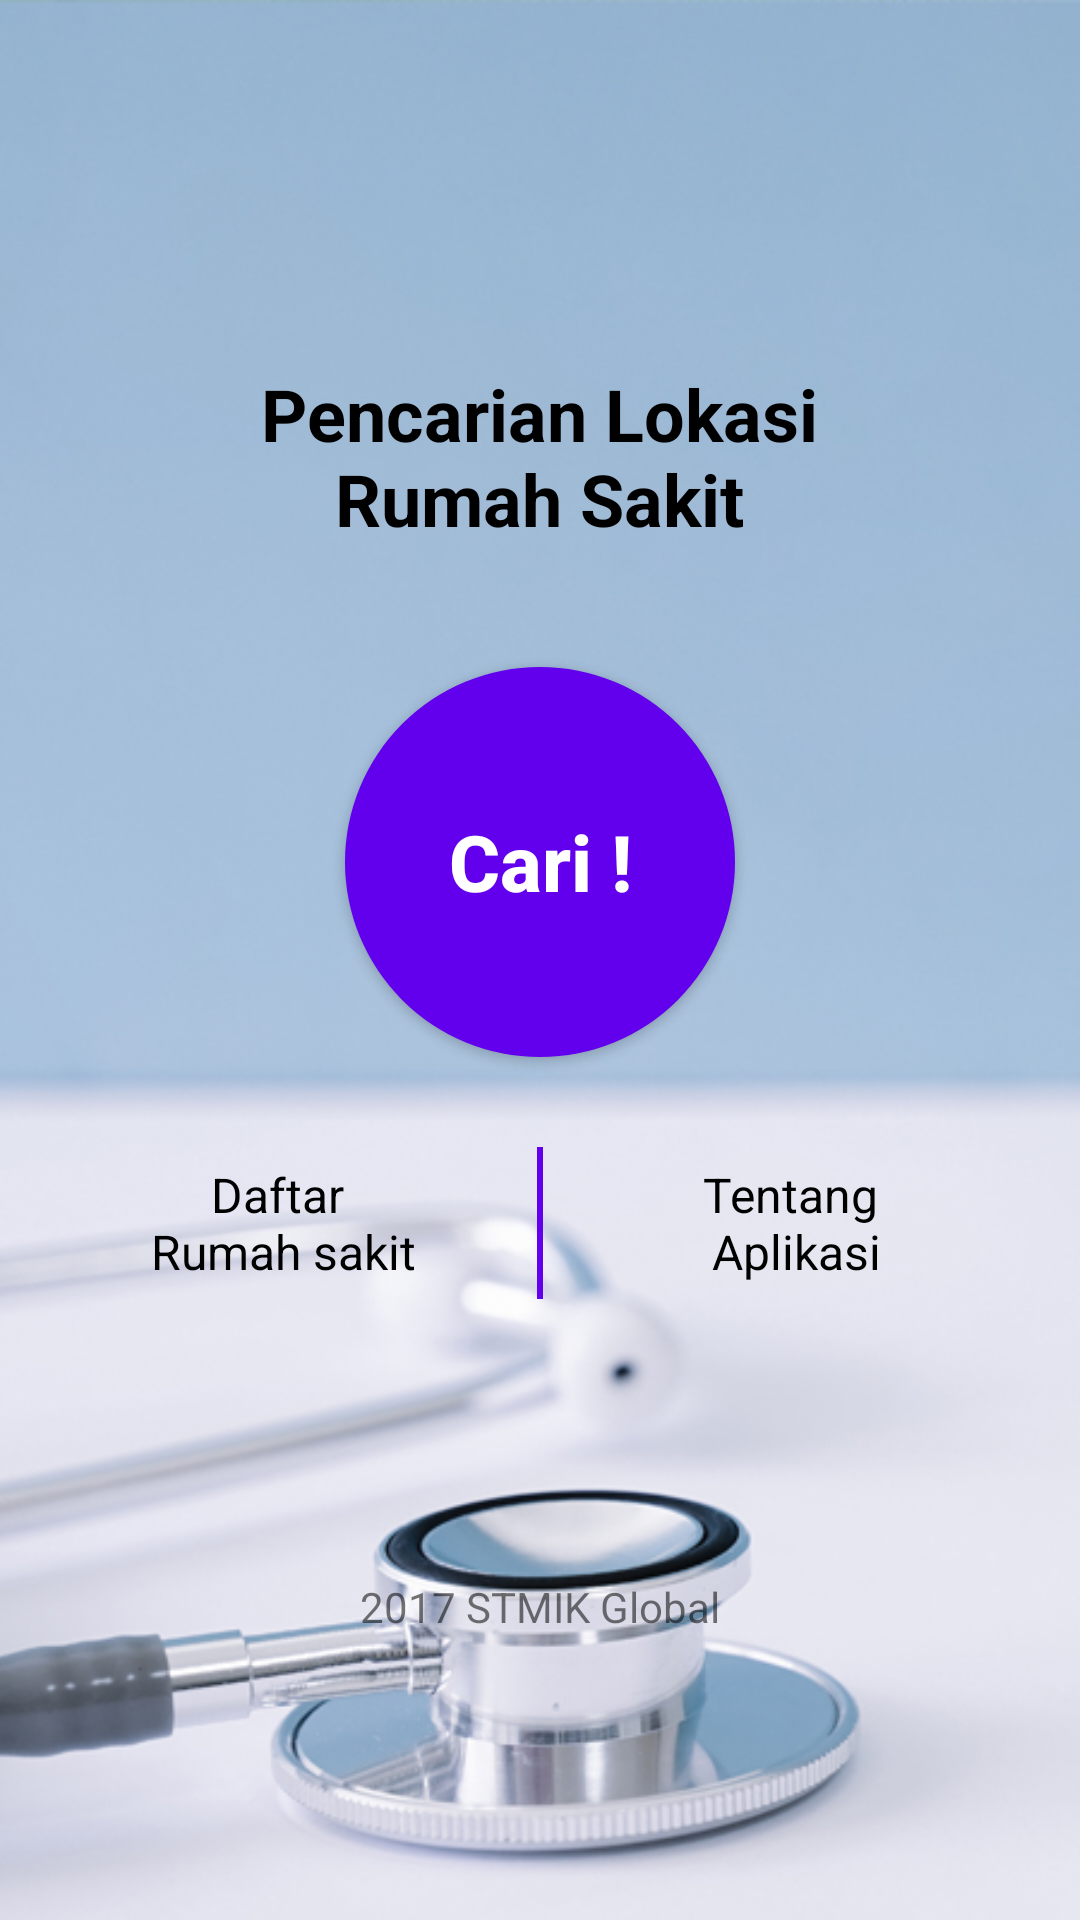

Layout XML and referenced resources for this Android screen:
<!-- AndroidManifest.xml: application theme MyMaterialTheme -->
<!-- res/layout/activity_main.xml -->
<?xml version="1.0" encoding="utf-8"?>
<FrameLayout xmlns:android="http://schemas.android.com/apk/res/android"
    android:orientation="vertical"
    android:layout_width="match_parent"
    android:layout_height="match_parent">
    <ImageView
        android:src="@drawable/background"
        android:scaleType="centerCrop"
        android:layout_width="match_parent"
        android:layout_height="match_parent"
        android:contentDescription="@string/minus" />
    <LinearLayout
        android:orientation="vertical"
        android:gravity="center"
        android:layout_width="match_parent"
        android:layout_height="match_parent">
        <TextView
            android:text="@string/app_name"
            android:textSize="24sp"
            android:textAlignment="center"
            android:textColor="@android:color/black"
            android:padding="30dp"
            android:textStyle="bold"
            android:layout_marginBottom="10dp"
            android:layout_width="wrap_content"
            android:layout_height="wrap_content" />
        <Button
            android:id="@+id/btn_cari_rumah_sakit"
            android:background="@drawable/round_button"
            android:textColor="@android:color/white"
            android:textStyle="bold"
            android:layout_width="130dp"
            android:layout_height="130dp"
            android:text="@string/cari"
            android:textSize="26sp"
            android:layout_marginBottom="20dp"
            android:textAllCaps="false"/>
        <LinearLayout
            android:orientation="horizontal"
            android:padding="10dp"
            android:layout_width="match_parent"
            android:layout_height="wrap_content">
            <TextView
                android:id="@+id/txt_daftar_rs"
                android:text="@string/daftar_rumah_sakit"
                android:textAlignment="center"
                android:textColor="@android:color/black"
                android:textSize="16sp"
                android:padding="5dp"
                android:layout_weight="1"
                android:layout_width="0dp"
                android:layout_height="wrap_content" />
            <View
                android:background="@color/colorPrimary"
                android:layout_width="2dp"
                android:layout_height="match_parent"/>
            <TextView
                android:id="@+id/txt_tentang_app"
                android:text="@string/tentang_aplikasi"
                android:textAlignment="center"
                android:textColor="@android:color/black"
                android:textSize="16sp"
                android:padding="5dp"
                android:layout_weight="1"
                android:layout_width="0dp"
                android:layout_height="wrap_content" />
        </LinearLayout>
        <TextView
            android:text="@string/_2017_stmik_global"
            android:padding="3dp"
            android:layout_marginTop="80dp"
            android:textAlignment="center"
            android:layout_width="match_parent"
            android:layout_height="wrap_content" />
    </LinearLayout>
</FrameLayout>
<!-- resources referenced by this layout -->
<resources>
  <!-- drawable background: jpg bitmap (drawable, 113526 bytes) -->
  <!-- drawable round_button (drawable-v21) -->
  <?xml version="1.0" encoding="utf-8"?>
  <ripple xmlns:android="http://schemas.android.com/apk/res/android"
      android:color="@color/colorPrimaryDark">
      <item>
          <shape android:shape="oval">
              <solid android:color="@color/colorPrimary"/>
          </shape>
      </item>
  </ripple>
  <string name="_2017_stmik_global">2017 STMIK Global</string>
  <string name="app_name">Pencarian Lokasi\nRumah Sakit</string>
  <string name="cari">Cari !</string>
  <string name="daftar_rumah_sakit">Daftar \nRumah sakit</string>
  <string name="minus">-</string>
  <string name="tentang_aplikasi">Tentang \nAplikasi</string>
  <style name="MyMaterialTheme" parent="MyMaterialTheme.Base" />
  <style name="MyMaterialTheme.Base" parent="Theme.AppCompat.Light.DarkActionBar">
          <item name="windowNoTitle">true</item>
          <item name="windowActionBar">false</item>
          <item name="colorPrimary">@color/colorPrimary</item>
          <item name="colorPrimaryDark">@color/colorPrimaryDark</item>
          <item name="colorAccent">@color/colorAccent</item>
          <item name="drawerArrowStyle">@style/DrawerArrowStyle</item>
  
      </style>
  <style name="DrawerArrowStyle" parent="@style/Widget.AppCompat.DrawerArrowToggle">
          <item name="spinBars">true</item>
          <item name="color">@color/white</item>
      </style>
  <!-- not gathered from this repository: default colours our renderer supplied (Android Studio template values) -->
  <color name="white">#FFFFFFFF</color>
  <color name="colorPrimary">#FF6200EE</color>
  <color name="colorPrimaryDark">#FF3700B3</color>
  <color name="colorAccent">#FF03DAC5</color>
</resources>
